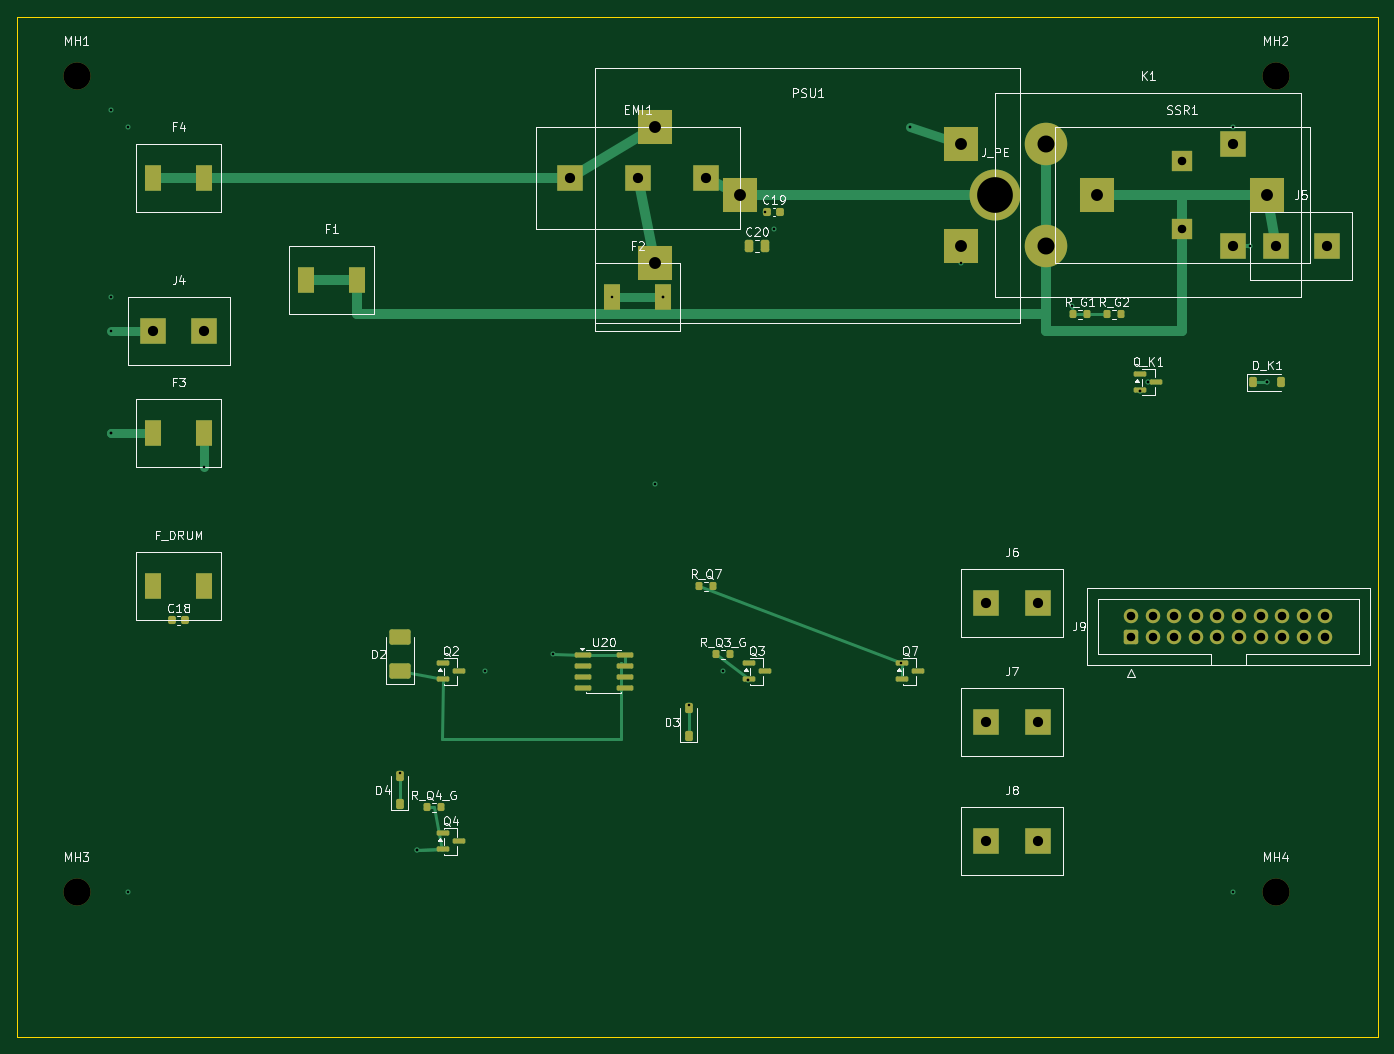
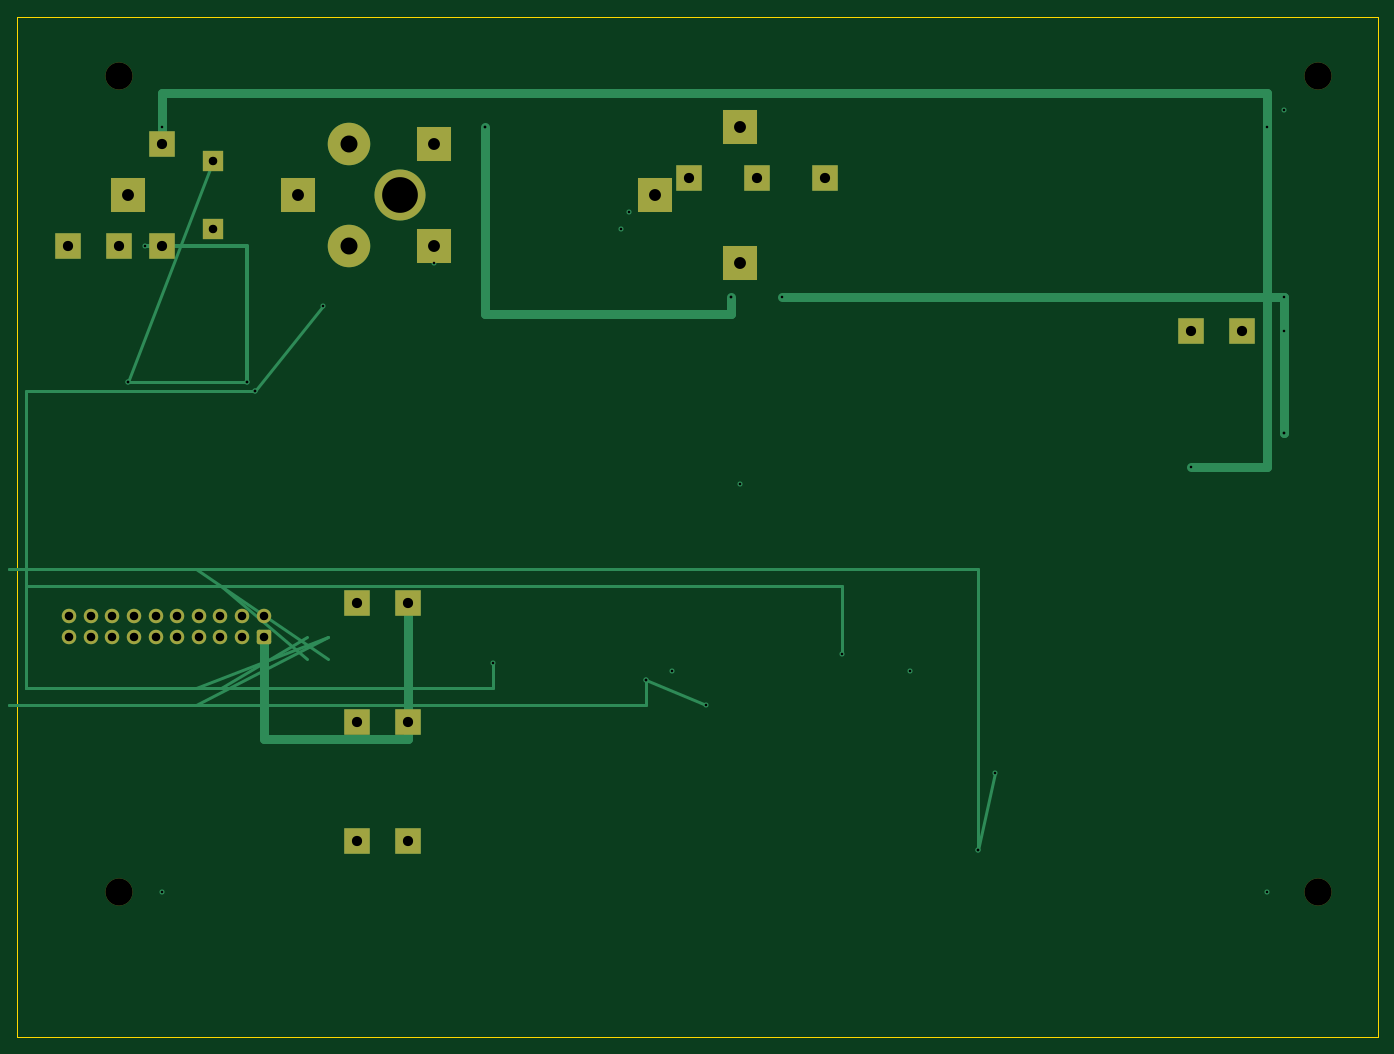
Circuit board: 10 layer files. Board 160.0 x 120.0 mm.
- bottom_copper: D01E-IO-PWR-B_Cu.gbl (7522 bytes)
- bottom_mask: D01E-IO-PWR-B_Mask.gbs (2862 bytes)
- paste: D01E-IO-PWR-B_Paste.gbp (456 bytes)
- bottom_silk: D01E-IO-PWR-B_Silkscreen.gbo (457 bytes)
- outline: D01E-IO-PWR-Edge_Cuts.gm1 (678 bytes)
- top_copper: D01E-IO-PWR-F_Cu.gtl (13017 bytes)
- top_mask: D01E-IO-PWR-F_Mask.gts (5485 bytes)
- paste: D01E-IO-PWR-F_Paste.gtp (3614 bytes)
- top_silk: D01E-IO-PWR-F_Silkscreen.gto (58024 bytes)
- drill: D01E-IO-PWR.drl (1864 bytes)

=== bottom_copper: D01E-IO-PWR-B_Cu.gbl (7522 bytes, source omitted) ===
=== bottom_mask: D01E-IO-PWR-B_Mask.gbs (2862 bytes, source withheld) ===
=== paste: D01E-IO-PWR-B_Paste.gbp ===
%TF.GenerationSoftware,KiCad,Pcbnew,10.0.4*%
%TF.CreationDate,2026-07-10T18:30:15+07:00*%
%TF.ProjectId,D01E-IO-PWR,44303145-2d49-44f2-9d50-57522e6b6963,rev?*%
%TF.SameCoordinates,Original*%
%TF.FileFunction,Paste,Bot*%
%TF.FilePolarity,Positive*%
%FSLAX46Y46*%
G04 Gerber Fmt 4.6, Leading zero omitted, Abs format (unit mm)*
G04 Created by KiCad (PCBNEW 10.0.4) date 2026-07-10 18:30:15*
%MOMM*%
%LPD*%
G01*
G04 APERTURE LIST*
G04 APERTURE END LIST*
M02*

=== bottom_silk: D01E-IO-PWR-B_Silkscreen.gbo ===
%TF.GenerationSoftware,KiCad,Pcbnew,10.0.4*%
%TF.CreationDate,2026-07-10T18:30:15+07:00*%
%TF.ProjectId,D01E-IO-PWR,44303145-2d49-44f2-9d50-57522e6b6963,rev?*%
%TF.SameCoordinates,Original*%
%TF.FileFunction,Legend,Bot*%
%TF.FilePolarity,Positive*%
%FSLAX46Y46*%
G04 Gerber Fmt 4.6, Leading zero omitted, Abs format (unit mm)*
G04 Created by KiCad (PCBNEW 10.0.4) date 2026-07-10 18:30:15*
%MOMM*%
%LPD*%
G01*
G04 APERTURE LIST*
G04 APERTURE END LIST*
M02*

=== outline: D01E-IO-PWR-Edge_Cuts.gm1 ===
%TF.GenerationSoftware,KiCad,Pcbnew,10.0.4*%
%TF.CreationDate,2026-07-10T18:30:15+07:00*%
%TF.ProjectId,D01E-IO-PWR,44303145-2d49-44f2-9d50-57522e6b6963,rev?*%
%TF.SameCoordinates,Original*%
%TF.FileFunction,Profile,NP*%
%FSLAX46Y46*%
G04 Gerber Fmt 4.6, Leading zero omitted, Abs format (unit mm)*
G04 Created by KiCad (PCBNEW 10.0.4) date 2026-07-10 18:30:15*
%MOMM*%
%LPD*%
G01*
G04 APERTURE LIST*
%TA.AperFunction,Profile*%
%ADD10C,0.100000*%
%TD*%
G04 APERTURE END LIST*
D10*
X5000000Y-5000000D02*
X165000000Y-5000000D01*
X165000000Y-5000000D02*
X165000000Y-125000000D01*
X165000000Y-125000000D02*
X5000000Y-125000000D01*
X5000000Y-125000000D02*
X5000000Y-5000000D01*
M02*

=== top_copper: D01E-IO-PWR-F_Cu.gtl (13017 bytes, source omitted) ===
=== top_mask: D01E-IO-PWR-F_Mask.gts ===
%TF.GenerationSoftware,KiCad,Pcbnew,10.0.4*%
%TF.CreationDate,2026-07-10T18:30:15+07:00*%
%TF.ProjectId,D01E-IO-PWR,44303145-2d49-44f2-9d50-57522e6b6963,rev?*%
%TF.SameCoordinates,Original*%
%TF.FileFunction,Soldermask,Top*%
%TF.FilePolarity,Negative*%
%FSLAX46Y46*%
G04 Gerber Fmt 4.6, Leading zero omitted, Abs format (unit mm)*
G04 Created by KiCad (PCBNEW 10.0.4) date 2026-07-10 18:30:15*
%MOMM*%
%LPD*%
G01*
G04 APERTURE LIST*
G04 Aperture macros list*
%AMRoundRect*
0 Rectangle with rounded corners*
0 $1 Rounding radius*
0 $2 $3 $4 $5 $6 $7 $8 $9 X,Y pos of 4 corners*
0 Add a 4 corners polygon primitive as box body*
4,1,4,$2,$3,$4,$5,$6,$7,$8,$9,$2,$3,0*
0 Add four circle primitives for the rounded corners*
1,1,$1+$1,$2,$3*
1,1,$1+$1,$4,$5*
1,1,$1+$1,$6,$7*
1,1,$1+$1,$8,$9*
0 Add four rect primitives between the rounded corners*
20,1,$1+$1,$2,$3,$4,$5,0*
20,1,$1+$1,$4,$5,$6,$7,0*
20,1,$1+$1,$6,$7,$8,$9,0*
20,1,$1+$1,$8,$9,$2,$3,0*%
G04 Aperture macros list end*
%ADD10C,3.200000*%
%ADD11R,3.000000X3.000000*%
%ADD12R,2.000000X3.000000*%
%ADD13C,6.000000*%
%ADD14R,4.000000X4.000000*%
%ADD15RoundRect,0.150000X-0.587500X-0.150000X0.587500X-0.150000X0.587500X0.150000X-0.587500X0.150000X0*%
%ADD16RoundRect,0.150000X-0.825000X-0.150000X0.825000X-0.150000X0.825000X0.150000X-0.825000X0.150000X0*%
%ADD17C,5.000000*%
%ADD18R,2.500000X2.500000*%
%ADD19RoundRect,0.250000X-0.600000X-0.600000X0.600000X-0.600000X0.600000X0.600000X-0.600000X0.600000X0*%
%ADD20C,1.700000*%
%ADD21RoundRect,0.225000X-0.225000X-0.375000X0.225000X-0.375000X0.225000X0.375000X-0.225000X0.375000X0*%
%ADD22RoundRect,0.200000X-0.200000X-0.275000X0.200000X-0.275000X0.200000X0.275000X-0.200000X0.275000X0*%
%ADD23RoundRect,0.250000X-1.000000X-0.650000X1.000000X-0.650000X1.000000X0.650000X-1.000000X0.650000X0*%
%ADD24RoundRect,0.225000X-0.225000X-0.250000X0.225000X-0.250000X0.225000X0.250000X-0.225000X0.250000X0*%
%ADD25RoundRect,0.250000X-0.250000X-0.475000X0.250000X-0.475000X0.250000X0.475000X-0.250000X0.475000X0*%
G04 APERTURE END LIST*
D10*
%TO.C,MH1*%
X12000000Y-12000000D03*
%TD*%
%TO.C,MH2*%
X153000000Y-12000000D03*
%TD*%
%TO.C,MH3*%
X12000000Y-108000000D03*
%TD*%
%TO.C,MH4*%
X153000000Y-108000000D03*
%TD*%
D11*
%TO.C,EMI1*%
X70000000Y-24000000D03*
X78000000Y-24000000D03*
X86000000Y-24000000D03*
%TD*%
D12*
%TO.C,F1*%
X39000000Y-36000000D03*
X45000000Y-36000000D03*
%TD*%
%TO.C,F2*%
X75000000Y-38000000D03*
X81000000Y-38000000D03*
%TD*%
%TO.C,F4*%
X21000000Y-24000000D03*
X27000000Y-24000000D03*
%TD*%
D13*
%TO.C,J_PE*%
X120000000Y-26000000D03*
%TD*%
D14*
%TO.C,PSU1*%
X80000000Y-18000000D03*
X80000000Y-34000000D03*
X90000000Y-26000000D03*
X116000000Y-20000000D03*
X116000000Y-32000000D03*
%TD*%
D12*
%TO.C,F3*%
X21000000Y-54000000D03*
X27000000Y-54000000D03*
%TD*%
%TO.C,F_DRUM*%
X21000000Y-72000000D03*
X27000000Y-72000000D03*
%TD*%
D11*
%TO.C,J4*%
X21000000Y-42000000D03*
X27000000Y-42000000D03*
%TD*%
%TO.C,J6*%
X119000000Y-74000000D03*
X125000000Y-74000000D03*
%TD*%
%TO.C,J7*%
X119000000Y-88000000D03*
X125000000Y-88000000D03*
%TD*%
%TO.C,J8*%
X119000000Y-102000000D03*
X125000000Y-102000000D03*
%TD*%
D15*
%TO.C,Q2*%
X55062500Y-81050000D03*
X55062500Y-82950000D03*
X56937500Y-82000000D03*
%TD*%
%TO.C,Q3*%
X91062500Y-81050000D03*
X91062500Y-82950000D03*
X92937500Y-82000000D03*
%TD*%
%TO.C,Q4*%
X55062500Y-101050000D03*
X55062500Y-102950000D03*
X56937500Y-102000000D03*
%TD*%
%TO.C,Q7*%
X109062500Y-81050000D03*
X109062500Y-82950000D03*
X110937500Y-82000000D03*
%TD*%
D16*
%TO.C,U20*%
X71525000Y-80095000D03*
X71525000Y-81365000D03*
X71525000Y-82635000D03*
X71525000Y-83905000D03*
X76475000Y-83905000D03*
X76475000Y-82635000D03*
X76475000Y-81365000D03*
X76475000Y-80095000D03*
%TD*%
D11*
%TO.C,J5*%
X153000000Y-32000000D03*
X159000000Y-32000000D03*
%TD*%
D17*
%TO.C,K1*%
X126000000Y-20000000D03*
X126000000Y-32000000D03*
D11*
X148000000Y-20000000D03*
X148000000Y-32000000D03*
%TD*%
D14*
%TO.C,SSR1*%
X132000000Y-26000000D03*
X152000000Y-26000000D03*
D18*
X142000000Y-22000000D03*
X142000000Y-30000000D03*
%TD*%
D19*
%TO.C,J9*%
X136000000Y-78000000D03*
D20*
X136000000Y-75460000D03*
X138540000Y-78000000D03*
X138540000Y-75460000D03*
X141080000Y-78000000D03*
X141080000Y-75460000D03*
X143620000Y-78000000D03*
X143620000Y-75460000D03*
X146160000Y-78000000D03*
X146160000Y-75460000D03*
X148700000Y-78000000D03*
X148700000Y-75460000D03*
X151240000Y-78000000D03*
X151240000Y-75460000D03*
X153780000Y-78000000D03*
X153780000Y-75460000D03*
X156320000Y-78000000D03*
X156320000Y-75460000D03*
X158860000Y-78000000D03*
X158860000Y-75460000D03*
%TD*%
D21*
%TO.C,D_K1*%
X150350000Y-48000000D03*
X153650000Y-48000000D03*
%TD*%
D15*
%TO.C,Q_K1*%
X137062500Y-47050000D03*
X137062500Y-48950000D03*
X138937500Y-48000000D03*
%TD*%
D22*
%TO.C,R_G1*%
X129175000Y-40000000D03*
X130825000Y-40000000D03*
%TD*%
%TO.C,R_G2*%
X133175000Y-40000000D03*
X134825000Y-40000000D03*
%TD*%
%TO.C,R_Q3_G*%
X87175000Y-80000000D03*
X88825000Y-80000000D03*
%TD*%
%TO.C,R_Q7*%
X85175000Y-72000000D03*
X86825000Y-72000000D03*
%TD*%
%TO.C,R_Q4_G*%
X53175000Y-98000000D03*
X54825000Y-98000000D03*
%TD*%
D23*
%TO.C,D2*%
X50000000Y-82000000D03*
X50000000Y-78000000D03*
%TD*%
D21*
%TO.C,D3*%
X84000000Y-89650000D03*
X84000000Y-86350000D03*
%TD*%
%TO.C,D4*%
X50000000Y-97650000D03*
X50000000Y-94350000D03*
%TD*%
D24*
%TO.C,C18*%
X23225000Y-76000000D03*
X24775000Y-76000000D03*
%TD*%
%TO.C,C19*%
X93225000Y-28000000D03*
X94775000Y-28000000D03*
%TD*%
D25*
%TO.C,C20*%
X91050000Y-32000000D03*
X92950000Y-32000000D03*
%TD*%
M02*

=== paste: D01E-IO-PWR-F_Paste.gtp ===
%TF.GenerationSoftware,KiCad,Pcbnew,10.0.4*%
%TF.CreationDate,2026-07-10T18:30:15+07:00*%
%TF.ProjectId,D01E-IO-PWR,44303145-2d49-44f2-9d50-57522e6b6963,rev?*%
%TF.SameCoordinates,Original*%
%TF.FileFunction,Paste,Top*%
%TF.FilePolarity,Positive*%
%FSLAX46Y46*%
G04 Gerber Fmt 4.6, Leading zero omitted, Abs format (unit mm)*
G04 Created by KiCad (PCBNEW 10.0.4) date 2026-07-10 18:30:15*
%MOMM*%
%LPD*%
G01*
G04 APERTURE LIST*
G04 Aperture macros list*
%AMRoundRect*
0 Rectangle with rounded corners*
0 $1 Rounding radius*
0 $2 $3 $4 $5 $6 $7 $8 $9 X,Y pos of 4 corners*
0 Add a 4 corners polygon primitive as box body*
4,1,4,$2,$3,$4,$5,$6,$7,$8,$9,$2,$3,0*
0 Add four circle primitives for the rounded corners*
1,1,$1+$1,$2,$3*
1,1,$1+$1,$4,$5*
1,1,$1+$1,$6,$7*
1,1,$1+$1,$8,$9*
0 Add four rect primitives between the rounded corners*
20,1,$1+$1,$2,$3,$4,$5,0*
20,1,$1+$1,$4,$5,$6,$7,0*
20,1,$1+$1,$6,$7,$8,$9,0*
20,1,$1+$1,$8,$9,$2,$3,0*%
G04 Aperture macros list end*
%ADD10R,2.000000X3.000000*%
%ADD11RoundRect,0.150000X-0.587500X-0.150000X0.587500X-0.150000X0.587500X0.150000X-0.587500X0.150000X0*%
%ADD12RoundRect,0.150000X-0.825000X-0.150000X0.825000X-0.150000X0.825000X0.150000X-0.825000X0.150000X0*%
%ADD13RoundRect,0.225000X-0.225000X-0.375000X0.225000X-0.375000X0.225000X0.375000X-0.225000X0.375000X0*%
%ADD14RoundRect,0.200000X-0.200000X-0.275000X0.200000X-0.275000X0.200000X0.275000X-0.200000X0.275000X0*%
%ADD15RoundRect,0.250000X-1.000000X-0.650000X1.000000X-0.650000X1.000000X0.650000X-1.000000X0.650000X0*%
%ADD16RoundRect,0.225000X-0.225000X-0.250000X0.225000X-0.250000X0.225000X0.250000X-0.225000X0.250000X0*%
%ADD17RoundRect,0.250000X-0.250000X-0.475000X0.250000X-0.475000X0.250000X0.475000X-0.250000X0.475000X0*%
G04 APERTURE END LIST*
D10*
%TO.C,F1*%
X39000000Y-36000000D03*
X45000000Y-36000000D03*
%TD*%
%TO.C,F2*%
X75000000Y-38000000D03*
X81000000Y-38000000D03*
%TD*%
%TO.C,F4*%
X21000000Y-24000000D03*
X27000000Y-24000000D03*
%TD*%
%TO.C,F3*%
X21000000Y-54000000D03*
X27000000Y-54000000D03*
%TD*%
%TO.C,F_DRUM*%
X21000000Y-72000000D03*
X27000000Y-72000000D03*
%TD*%
D11*
%TO.C,Q2*%
X55062500Y-81050000D03*
X55062500Y-82950000D03*
X56937500Y-82000000D03*
%TD*%
%TO.C,Q3*%
X91062500Y-81050000D03*
X91062500Y-82950000D03*
X92937500Y-82000000D03*
%TD*%
%TO.C,Q4*%
X55062500Y-101050000D03*
X55062500Y-102950000D03*
X56937500Y-102000000D03*
%TD*%
%TO.C,Q7*%
X109062500Y-81050000D03*
X109062500Y-82950000D03*
X110937500Y-82000000D03*
%TD*%
D12*
%TO.C,U20*%
X71525000Y-80095000D03*
X71525000Y-81365000D03*
X71525000Y-82635000D03*
X71525000Y-83905000D03*
X76475000Y-83905000D03*
X76475000Y-82635000D03*
X76475000Y-81365000D03*
X76475000Y-80095000D03*
%TD*%
D13*
%TO.C,D_K1*%
X150350000Y-48000000D03*
X153650000Y-48000000D03*
%TD*%
D11*
%TO.C,Q_K1*%
X137062500Y-47050000D03*
X137062500Y-48950000D03*
X138937500Y-48000000D03*
%TD*%
D14*
%TO.C,R_G1*%
X129175000Y-40000000D03*
X130825000Y-40000000D03*
%TD*%
%TO.C,R_G2*%
X133175000Y-40000000D03*
X134825000Y-40000000D03*
%TD*%
%TO.C,R_Q3_G*%
X87175000Y-80000000D03*
X88825000Y-80000000D03*
%TD*%
%TO.C,R_Q7*%
X85175000Y-72000000D03*
X86825000Y-72000000D03*
%TD*%
%TO.C,R_Q4_G*%
X53175000Y-98000000D03*
X54825000Y-98000000D03*
%TD*%
D15*
%TO.C,D2*%
X50000000Y-82000000D03*
X50000000Y-78000000D03*
%TD*%
D13*
%TO.C,D3*%
X84000000Y-89650000D03*
X84000000Y-86350000D03*
%TD*%
%TO.C,D4*%
X50000000Y-97650000D03*
X50000000Y-94350000D03*
%TD*%
D16*
%TO.C,C18*%
X23225000Y-76000000D03*
X24775000Y-76000000D03*
%TD*%
%TO.C,C19*%
X93225000Y-28000000D03*
X94775000Y-28000000D03*
%TD*%
D17*
%TO.C,C20*%
X91050000Y-32000000D03*
X92950000Y-32000000D03*
%TD*%
M02*

=== top_silk: D01E-IO-PWR-F_Silkscreen.gto (58024 bytes, source omitted) ===
=== drill: D01E-IO-PWR.drl ===
M48
; DRILL file KiCad 10.0.4 date 2026-07-10T18:30:16
; FORMAT={-:-/ absolute / metric / decimal}
; #@! TF.CreationDate,2026-07-10T18:30:16+07:00
; #@! TF.GenerationSoftware,Kicad,Pcbnew,10.0.4
; #@! TF.FileFunction,MixedPlating,1,2
FMAT,2
METRIC
; #@! TA.AperFunction,Plated,PTH,ViaDrill
T1C0.300
; #@! TA.AperFunction,Plated,PTH,ComponentDrill
T2C1.000
; #@! TA.AperFunction,Plated,PTH,ComponentDrill
T3C1.200
; #@! TA.AperFunction,Plated,PTH,ComponentDrill
T4C1.400
; #@! TA.AperFunction,Plated,PTH,ComponentDrill
T5C2.000
; #@! TA.AperFunction,Plated,PTH,ComponentDrill
T6C4.200
; #@! TA.AperFunction,NonPlated,NPTH,ComponentDrill
T7C3.200
%
G90
G05
T1
X16.0Y-16.0
X16.0Y-38.0
X16.0Y-42.0
X16.0Y-54.0
X16.0Y-54.0
X18.0Y-18.0
X18.0Y-108.0
X27.0Y-58.0
X50.0Y-94.0
X52.0Y-103.0
X52.0Y-103.0
X60.0Y-82.0
X68.0Y-80.0
X75.0Y-38.0
X80.0Y-60.0
X81.0Y-38.0
X81.0Y-38.0
X84.0Y-86.0
X88.0Y-82.0
X91.0Y-83.0
X91.0Y-83.0
X93.0Y-28.0
X94.0Y-30.0
X109.0Y-81.0
X110.0Y-18.0
X110.0Y-18.0
X116.0Y-34.0
X119.0Y-74.0
X119.0Y-74.0
X129.0Y-39.0
X137.0Y-49.0
X137.0Y-49.0
X138.0Y-48.0
X138.0Y-48.0
X148.0Y-18.0
X148.0Y-20.0
X148.0Y-108.0
X150.0Y-32.0
X152.0Y-48.0
X152.0Y-48.0
T2
X136.0Y-75.46
X136.0Y-78.0
X138.54Y-75.46
X138.54Y-78.0
X141.08Y-75.46
X141.08Y-78.0
X142.0Y-22.0
X142.0Y-30.0
X143.62Y-75.46
X143.62Y-78.0
X146.16Y-75.46
X146.16Y-78.0
X148.7Y-75.46
X148.7Y-78.0
X151.24Y-75.46
X151.24Y-78.0
X153.78Y-75.46
X153.78Y-78.0
X156.32Y-75.46
X156.32Y-78.0
X158.86Y-75.46
X158.86Y-78.0
T3
X21.0Y-42.0
X27.0Y-42.0
X70.0Y-24.0
X78.0Y-24.0
X86.0Y-24.0
X119.0Y-74.0
X119.0Y-88.0
X119.0Y-102.0
X125.0Y-74.0
X125.0Y-88.0
X125.0Y-102.0
X148.0Y-20.0
X148.0Y-32.0
X153.0Y-32.0
X159.0Y-32.0
T4
X80.0Y-18.0
X80.0Y-34.0
X90.0Y-26.0
X116.0Y-20.0
X116.0Y-32.0
X132.0Y-26.0
X152.0Y-26.0
T5
X126.0Y-20.0
X126.0Y-32.0
T6
X120.0Y-26.0
T7
X12.0Y-12.0
X12.0Y-108.0
X153.0Y-12.0
X153.0Y-108.0
M30
